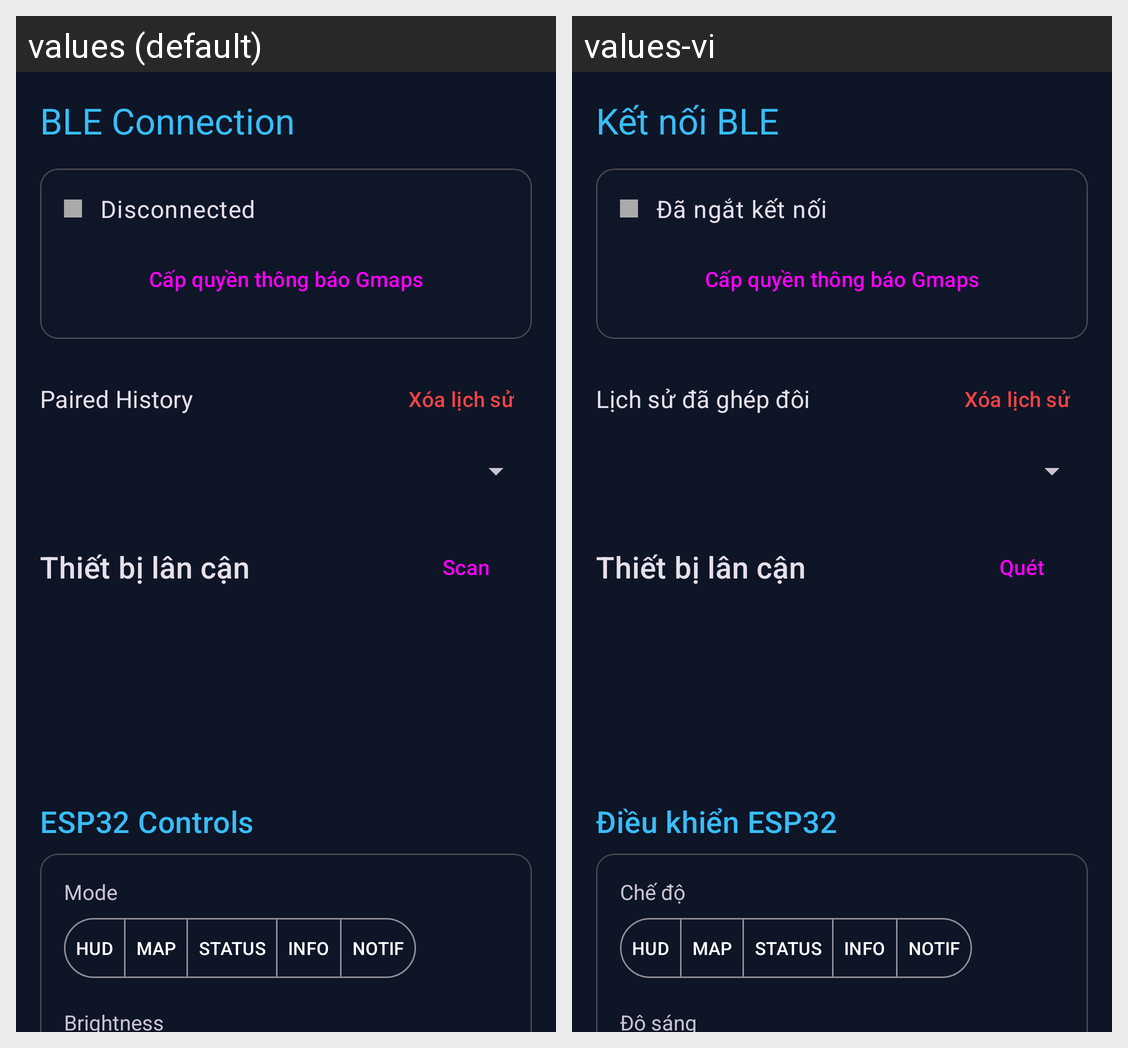

Strings drawn on this Android screen and how each of the app's shown locales translates them:
Android screen res/layout/fragment_connection.xml rendered under 2 locales, left to right: values (default), values-vi. Device: Nexus 5 (rendered at 1080×1920; each locale shown at half size, 540×960, under a caption strip naming it); theme Theme.TYMAP.
Strings drawn on this screen, with the default value and each locale's value (text and hints the layout hard-codes, and strings that could not be matched under every locale, appear in the picture but are not listed):

ble_connection
  values: BLE Connection
  values-vi: Kết nối BLE

disconnected
  values: Disconnected
  values-vi: Đã ngắt kết nối

paired_history
  values: Paired History
  values-vi: Lịch sử đã ghép đôi

scan
  values: Scan
  values-vi: Quét

esp32_controls
  values: ESP32 Controls
  values-vi: Điều khiển ESP32

mode
  values: Mode
  values-vi: Chế độ

brightness
  values: Brightness
  values-vi: Độ sáng
